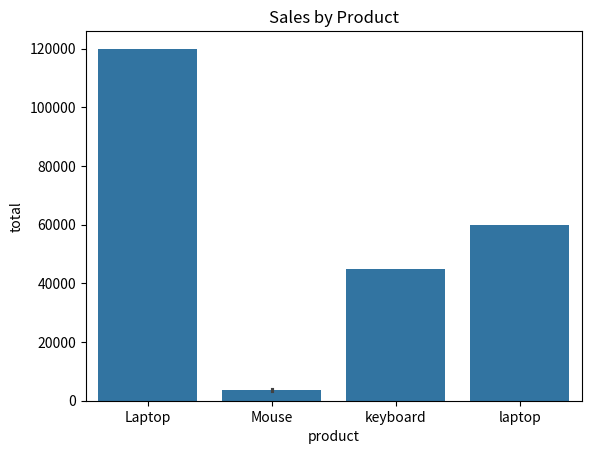

Recreate this plot in Python.
import pandas as pd



data={
    "product":["Laptop","Mouse","keyboard","laptop","Mouse"],
    "city":["hyderbad","mumbai","delhi","hyderbad","Delhi"],
    "quantity":[2,5,3,1,4],
    "price":[60000,800,15000,60000,800]
}
df=pd.DataFrame(data)
#print(df)

#to get the head of the head where if we have more that a 100 data then we get to knwo teh head informatiomn
print(df.head())
#to know the shape of the data
print(df.shape)
#to know the columns of the data
print(df.columns)
#to know the datatypes of our dataset
print(df.dtypes)

#Data manipulations

print(df[df["city"]=="hyderbad"])

#selecting columns
print(df[["product","price"]])

#adding new columns
df["total"]=df["quantity"]*df["price"]
print(df)

print(df.groupby("product")["total"].sum())

print(df.sort_values(by="total",ascending=False))

#
# import matplotlib.pyplot as plt
# sales=df.groupby("product")["total"].sum()
#
# sales.plot(kind="bar")
# plt.title("sales by product")
# plt.xlabel("product")
# plt.ylabel("sales")
# plt.show()

import seaborn as sns
import matplotlib.pyplot as plt

sns.barplot(data=df, x="product", y="total")

plt.title("Sales by Product")
plt.show()
